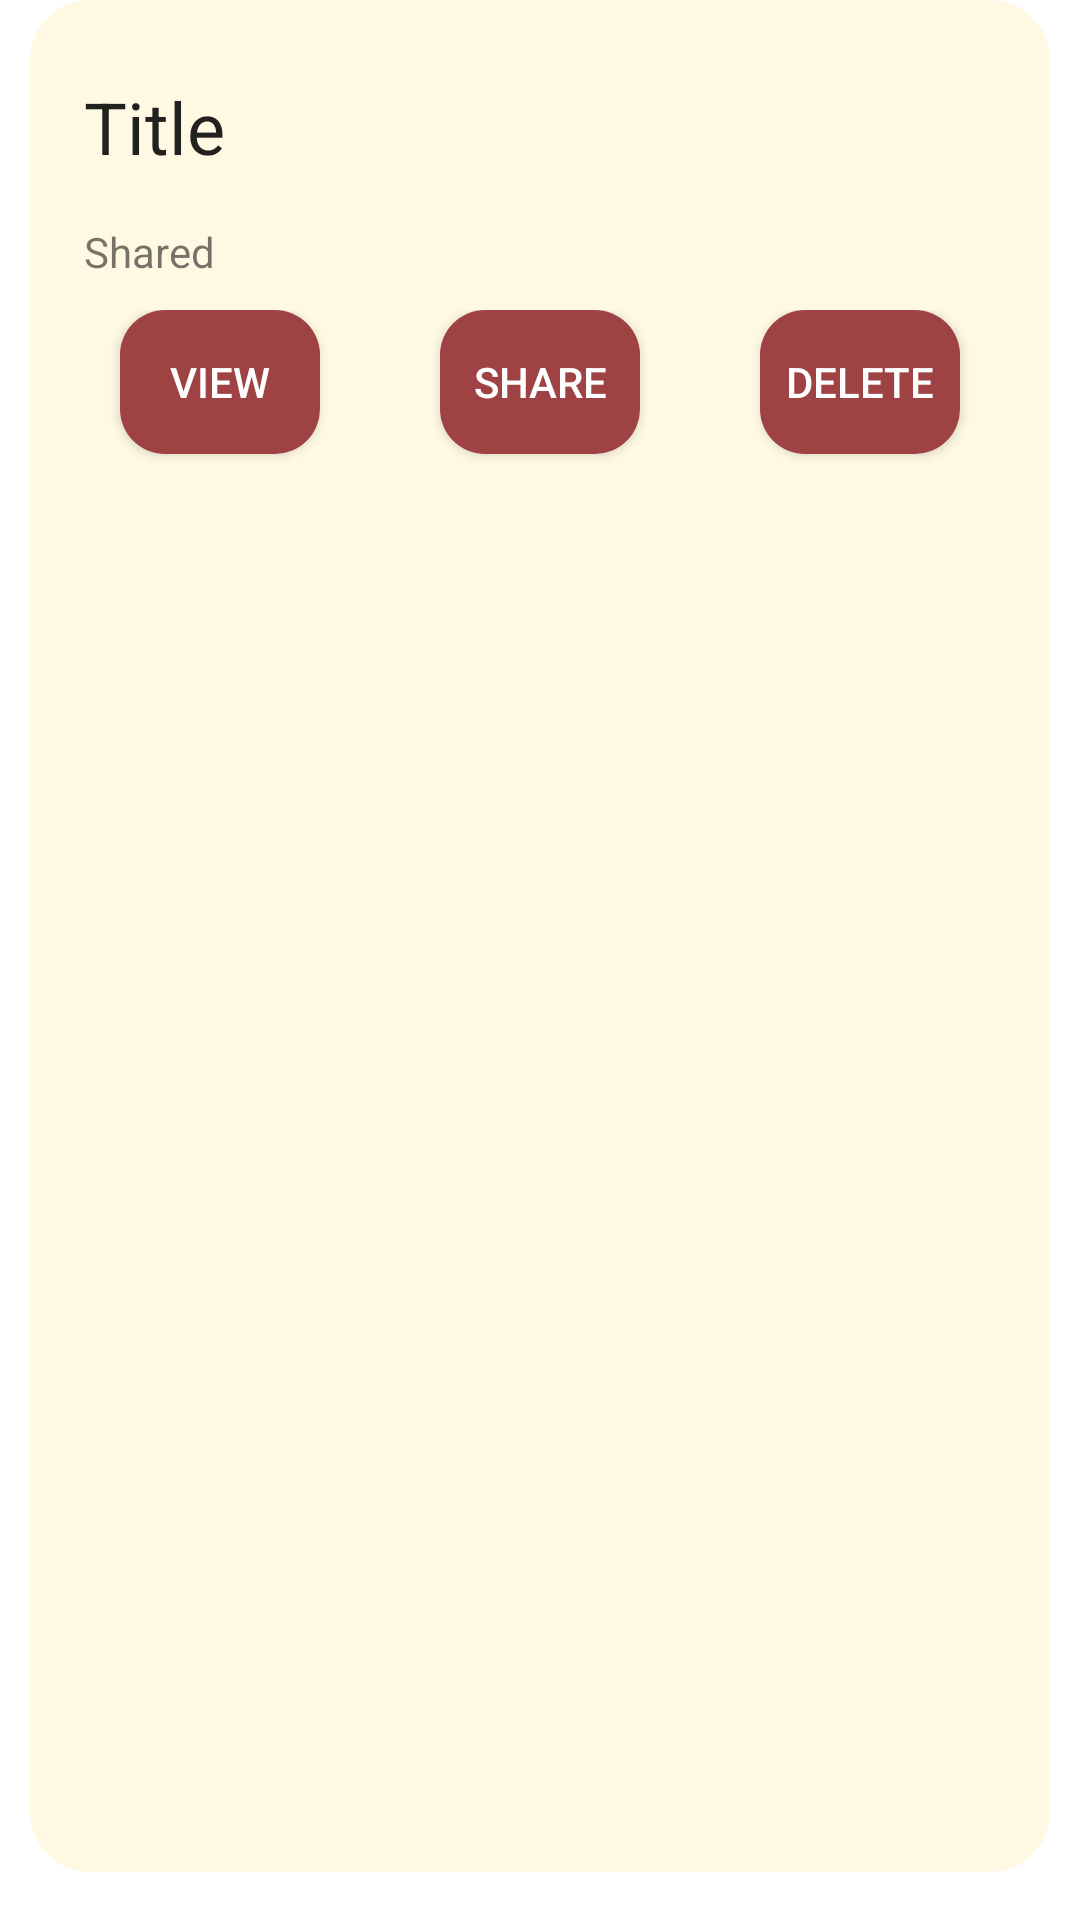

Android layout source for this screen:
<!-- AndroidManifest.xml: application theme Theme.LoveDiary -->
<!-- res/layout/items_note.xml -->
<?xml version="1.0" encoding="utf-8"?>
<androidx.constraintlayout.widget.ConstraintLayout xmlns:android="http://schemas.android.com/apk/res/android"
    xmlns:app="http://schemas.android.com/apk/res-auto"
    xmlns:tools="http://schemas.android.com/tools"
    android:layout_width="match_parent"
    android:layout_height="wrap_content">

    <LinearLayout
        android:layout_width="match_parent"
        android:layout_height="match_parent"
        android:layout_marginHorizontal="10dp"
        android:background="@drawable/container_main_rounded"
        android:orientation="vertical"
        android:padding="10dp"
        android:layout_marginBottom="16dp"
        app:layout_constraintBottom_toBottomOf="parent"
        app:layout_constraintEnd_toEndOf="parent"
        app:layout_constraintStart_toStartOf="parent"
        app:layout_constraintTop_toTopOf="parent">

        <TextView
            android:id="@+id/item_note_title"
            style="@style/TextAppearance.AppCompat.Headline"
            android:layout_width="match_parent"
            android:layout_height="wrap_content"
            android:layout_marginVertical="16dp"
            android:layout_marginStart="8dp"
            android:text="Title" />

        <TextView
            android:id="@+id/item_note_indicator"
            android:layout_width="match_parent"
            android:layout_height="wrap_content"
            android:layout_marginStart="8dp"
            android:text="Shared" />

        <LinearLayout
            android:layout_width="match_parent"
            android:layout_height="match_parent"
            android:layout_marginVertical="10dp"
            android:orientation="horizontal">

            <androidx.appcompat.widget.AppCompatButton
                android:id="@+id/item_note_view_button"
                android:layout_width="wrap_content"
                android:layout_height="wrap_content"
                android:layout_marginHorizontal="20dp"
                android:layout_weight="1"
                android:background="@drawable/btn_secondary"
                android:text="View"
                android:textColor="@color/white" />

            <androidx.appcompat.widget.AppCompatButton
                android:id="@+id/item_note_share_button"
                android:layout_width="wrap_content"
                android:layout_height="wrap_content"
                android:layout_marginHorizontal="20dp"
                android:layout_weight="1"
                android:background="@drawable/btn_secondary"
                android:text="Share"
                android:textColor="@color/white" />

            <androidx.appcompat.widget.AppCompatButton
                android:id="@+id/item_note_delete_button"
                android:layout_width="wrap_content"
                android:layout_height="wrap_content"
                android:layout_marginHorizontal="20dp"
                android:layout_weight="1"
                android:background="@drawable/btn_secondary"
                android:text="Delete"
                android:textColor="@color/white" />
        </LinearLayout>
    </LinearLayout>
</androidx.constraintlayout.widget.ConstraintLayout>
<!-- resources referenced by this layout -->
<resources>
  <color name="white">#FFFFFFFF</color>
  <!-- drawable btn_secondary (drawable) -->
  <?xml version="1.0" encoding="utf-8"?>
  <shape xmlns:android="http://schemas.android.com/apk/res/android"
      android:shape="rectangle">
      <solid android:color="@color/secondary_color" />
      <corners android:radius="15dp"/>
  </shape>
  <!-- drawable container_main_rounded (drawable) -->
  <?xml version="1.0" encoding="utf-8"?>
  <shape xmlns:android="http://schemas.android.com/apk/res/android"
      android:shape="rectangle">
      <solid android:color="@color/container_color" />
      <corners android:radius="20dp"/>
  </shape>
  <style name="Theme.LoveDiary" parent="Theme.MaterialComponents.DayNight.NoActionBar">
          
          <item name="colorPrimary">@color/purple_500</item>
          <item name="colorPrimaryVariant">@color/purple_700</item>
          <item name="colorOnPrimary">@color/white</item>
          
          <item name="colorSecondary">@color/teal_200</item>
          <item name="colorSecondaryVariant">@color/teal_700</item>
          <item name="colorOnSecondary">@color/black</item>
          
          <item name="android:statusBarColor" tools:targetApi="21">?attr/colorPrimaryVariant</item>
          
      </style>
  <color name="secondary_color">#9E4244</color>
  <color name="container_color">#FFF9E3</color>
  <color name="purple_500">#F01F1F</color>
  <color name="purple_700">#FFB6C1</color>
  <color name="teal_200">#FF03DAC5</color>
  <color name="teal_700">#FF018786</color>
  <color name="black">#FF000000</color>
</resources>
